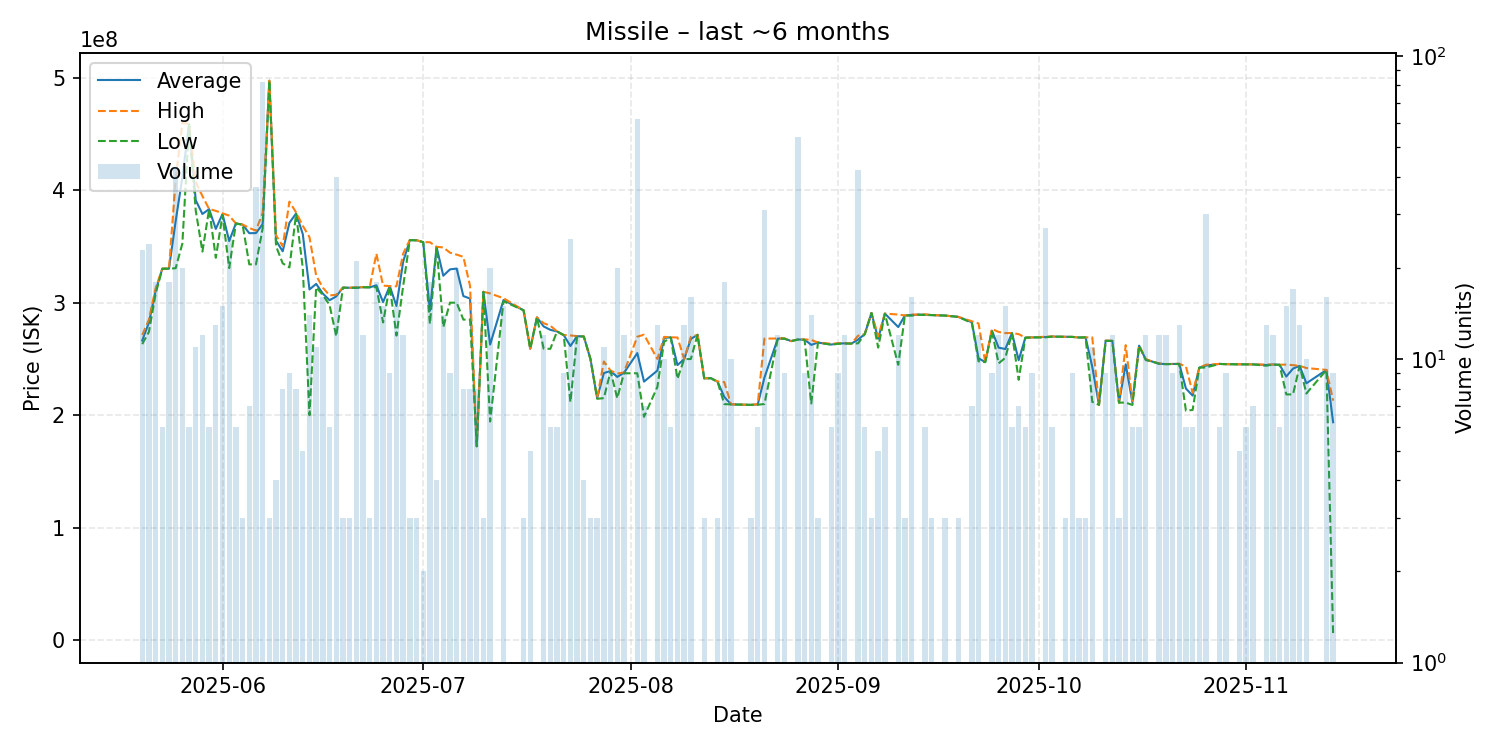

The table this chart was drawn from, first rows:
date, average, highest, lowest, order_count, volume
2025-05-20, 266391304, 271300000, 263200000, 8, 23
2025-05-21, 282362500, 285000000, 274000000, 7, 24
2025-05-22, 310522222, 312800000, 307900000, 8, 18
2025-05-23, 330216667, 330300000, 330200000, 2, 6
2025-05-24, 330344444, 330500000, 330300000, 6, 18
2025-05-25, 372611628, 409700000, 330700000, 14, 43
2025-05-26, 411485000, 459800000, 352650000, 9, 20
2025-05-27, 458516667, 459000000, 458500000, 4, 6
2025-05-28, 391109091, 407300000, 381900000, 5, 11
2025-05-29, 378908333, 394800000, 345500000, 8, 12
2025-05-30, 383216667, 383300000, 383200000, 4, 6
2025-05-31, 365623077, 381700000, 340000000, 7, 13
2025-06-01, 378853333, 379500000, 377950000, 6, 15
2025-06-02, 354884000, 377400000, 330800000, 14, 25
2025-06-03, 370500000, 370500000, 370500000, 1, 6
2025-06-04, 369466667, 369500000, 369400000, 2, 3
2025-06-05, 361842857, 366500000, 334100000, 4, 7
2025-06-06, 361918919, 364100000, 334100000, 11, 37
2025-06-07, 369852439, 380000000, 366100000, 30, 82
2025-06-08, 497400000, 497400000, 497400000, 1, 3
2025-06-09, 355150000, 360000000, 350300000, 2, 4
2025-06-10, 345737500, 350300000, 335000000, 4, 8
2025-06-11, 371055556, 389900000, 331400000, 8, 9
2025-06-12, 379312500, 380300000, 378700000, 5, 8
2025-06-13, 361000000, 368400000, 330900000, 3, 5
2025-06-14, 311814286, 358300000, 200000000, 5, 14
2025-06-15, 316754545, 324100000, 313700000, 5, 11
2025-06-16, 308150000, 313400000, 306900000, 8, 16
2025-06-17, 302250000, 306500000, 298000000, 2, 6
2025-06-18, 305632500, 307100000, 270200000, 9, 40
2025-06-19, 313433333, 313500000, 313400000, 2, 3
2025-06-20, 313300000, 313300000, 313300000, 1, 3
2025-06-21, 313357143, 313900000, 313200000, 10, 21
2025-06-22, 313850000, 313900000, 313800000, 2, 12
2025-06-23, 313700000, 313700000, 313700000, 1, 3
2025-06-24, 315500000, 343700000, 313900000, 7, 18
2025-06-25, 300600000, 315200000, 282500000, 10, 15
2025-06-26, 314722222, 314800000, 314700000, 4, 9
2025-06-27, 297113333, 314600000, 270800000, 7, 15
2025-06-28, 336450000, 343700000, 314700000, 5, 12
2025-06-29, 355666667, 355800000, 355600000, 2, 3
2025-06-30, 355566667, 355600000, 355500000, 2, 3
2025-07-01, 353850000, 353900000, 353800000, 2, 2
2025-07-02, 292844444, 353800000, 281200000, 9, 18
2025-07-03, 349475000, 349700000, 349400000, 2, 4
2025-07-04, 324007143, 349200000, 278400000, 9, 14
2025-07-05, 329655556, 344500000, 300100000, 5, 9
2025-07-06, 330410000, 342800000, 300000000, 12, 20
2025-07-07, 305937500, 340800000, 285000000, 3, 8
2025-07-08, 303700000, 314900000, 285100000, 5, 8
2025-07-09, 172400000, 172400000, 172400000, 6, 8
2025-07-10, 309700000, 309700000, 309700000, 1, 3
2025-07-11, 262820000, 308300000, 194400000, 12, 20
2025-07-13, 302406667, 304000000, 301300000, 7, 15
2025-07-16, 293300000, 293300000, 293300000, 1, 3
2025-07-17, 259100000, 259100000, 259100000, 2, 5
2025-07-18, 287000000, 287000000, 287000000, 1, 1
2025-07-19, 278941667, 281800000, 259200000, 8, 12
2025-07-20, 275933333, 279600000, 259000000, 3, 6
2025-07-21, 274500000, 274500000, 274500000, 1, 6
... 99 more rows
